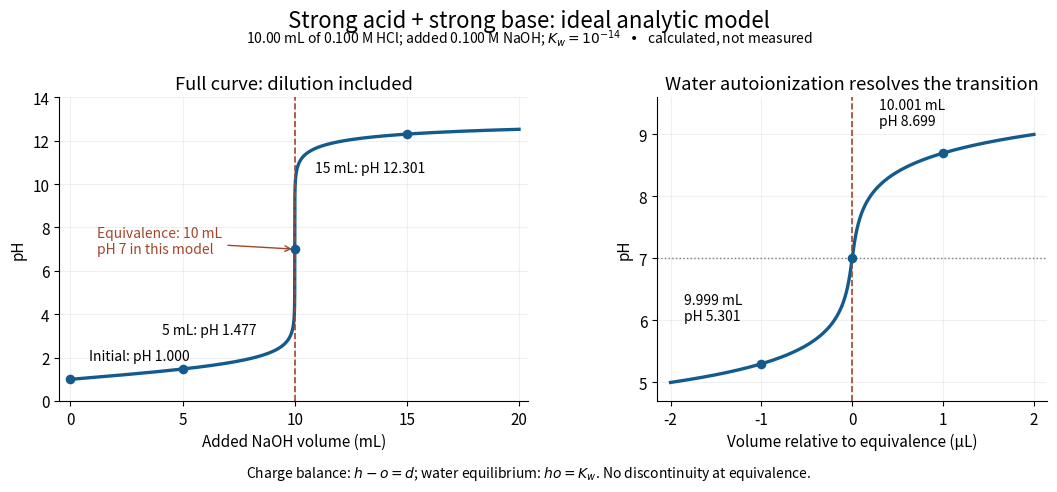

Source code (Python): (Note: this script raises an exception after producing the figure.)
"""Original ideal titration curve; run from _media (Python 3.14, NumPy 2.3.5,
Matplotlib 3.10.7). Output is this script's basename plus .png in the CWD.
"""

from pathlib import Path

import matplotlib.pyplot as plt
import numpy as np


def ph(volume_ml):
    """Stable positive equilibrium root, with volumes in millilitres."""
    volume_ml = np.asarray(volume_ml, dtype=float)
    # Equal 0.100 M inputs; 10.00 mL initial acid. Standard c° = 1 M.
    excess = 0.100 * (10.0 - volume_ml) / (10.0 + volume_ml)
    radical = np.hypot(excess, 2.0e-7)
    # Evaluate only the appropriate root to avoid cancellation.
    h = np.empty_like(excess)
    acid = excess >= 0
    h[acid] = (excess[acid] + radical[acid]) / 2
    h[~acid] = 2.0e-14 / (radical[~acid] - excess[~acid])
    return -np.log10(h)


def main():
    plt.rcParams.update({"font.size": 11, "axes.spines.top": False,
                         "axes.spines.right": False})
    fig, axes = plt.subplots(1, 2, figsize=(10.8, 4.9), dpi=120,
                             gridspec_kw={"width_ratios": [1.2, 1]})
    fig.patch.set_facecolor("white")
    fig.suptitle("Strong acid + strong base: ideal analytic model", fontsize=16,
                 y=0.98)
    fig.text(0.5, 0.91, "10.00 mL of 0.100 M HCl; added 0.100 M NaOH; "
             r"$K_w=10^{-14}$" + "   •   calculated, not measured",
             ha="center", fontsize=10)
    volumes = np.unique(np.concatenate([
        np.linspace(0, 20, 1200),
        10 - np.geomspace(1e-8, 0.5, 1000),
        [10.0], 10 + np.geomspace(1e-8, 0.5, 1000)]))
    ax = axes[0]
    ax.plot(volumes, ph(volumes), color="#135b8c", lw=2.4)
    points = np.array([0.0, 5.0, 10.0, 15.0])
    ax.scatter(points, ph(points), color="#135b8c", s=35, zorder=4)
    for x, label, offset in [(0, "Initial: pH 1.000", (13, 14)),
                             (5, "5 mL: pH 1.477", (-15, 25)),
                             (15, "15 mL: pH 12.301", (-66, -27))]:
        ax.annotate(label, (x, float(ph(x))), xytext=offset,
                    textcoords="offset points", fontsize=10)
    ax.axvline(10, color="#a3452c", ls="--", lw=1.2)
    ax.annotate("Equivalence: 10 mL\npH 7 in this model", (10, 7),
                xytext=(1.2, 6.8), arrowprops={"arrowstyle": "->", "color": "#a3452c"},
                fontsize=10, color="#a3452c")
    ax.set(xlim=(-0.5, 20.4), ylim=(0, 14), xlabel="Added NaOH volume (mL)",
           ylabel="pH", title="Full curve: dilution included")
    ax.set_xticks([0, 5, 10, 15, 20])
    ax = axes[1]
    offset_ul = np.linspace(-2, 2, 1601)
    ax.plot(offset_ul, ph(10 + offset_ul / 1000), color="#135b8c", lw=2.4)
    ax.axvline(0, color="#a3452c", ls="--", lw=1.2)
    ax.axhline(7, color="#7b7b7b", ls=":", lw=1)
    sample_offsets = np.array([-1.0, 0.0, 1.0])
    ax.scatter(sample_offsets, ph(10 + sample_offsets / 1000),
               color="#135b8c", s=35, zorder=4)
    ax.annotate("9.999 mL\npH 5.301", (-1, float(ph(9.999))),
                xytext=(-1.85, 6.0), fontsize=10)
    ax.annotate("10.001 mL\npH 8.699", (1, float(ph(10.001))),
                xytext=(0.3, 9.15), fontsize=10)
    ax.set(xlim=(-2.15, 2.15), ylim=(4.7, 9.6),
           xlabel="Volume relative to equivalence (µL)", ylabel="pH",
           title="Water autoionization resolves the transition")
    for ax in axes:
        ax.grid(alpha=0.18)
        ax.set_facecolor("white")
    fig.text(0.5, 0.025, r"Charge balance: $h-o=d$; water equilibrium: $ho=K_w$. "
             "No discontinuity at equivalence.",
             ha="center", fontsize=10)
    fig.subplots_adjust(left=0.065, right=0.98, bottom=0.18, top=0.80, wspace=0.3)
    fig.savefig(Path(__file__).stem + ".png", facecolor="white", transparent=False)
    plt.close(fig)


if __name__ == "__main__":
    main()
